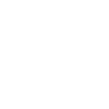
t = 0.00 s
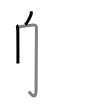
t = 2.50 s
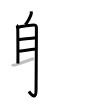
t = 5.25 s
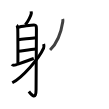
t = 7.75 s
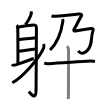
t = 10.50 s
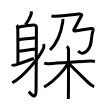
t = 13.00 s

The animated SVG that drew these frames (rendered in a browser with its animation timeline set to each time). Animation: 13 SMIL elements (animate=13); one cycle of 13.00 s.

<svg width="109px" height="109px" viewBox="0 0 px 109px" xmlns="http://www.w3.org/2000/svg" xmlns:xlink="http://www.w3.org/1999/xlink" xml:space="preserve" version="1.1"  baseProfile="full">
<path d="M31.08,11.39c0.02,0.27,0.33,1.47,0.27,1.86c-0.36,2.27-3.19,8.42-6.04,11.47" style="fill:none;stroke:black;stroke-width:3;opacity:0">
  <animate attributeType="CSS" attributeName="opacity" from="0" to="1" begin="0s" dur="1s" repeatCount="0" fill="freeze" />
</path>
<path d="M16.67,25.25c0.59,0.5,0.95,2.25,1.07,3.25c0.12,1,0.27,28.75,0.15,35" style="fill:none;stroke:black;stroke-width:3;opacity:0">
  <animate attributeType="CSS" attributeName="opacity" from="0" to="1" begin="1s" dur="1s" repeatCount="0" fill="freeze" />
</path>
<path d="M18.14,27.34c2.85-0.84,13.5-2.34,15.84-2.36c1.96-0.02,2.44,1.02,2.44,4.02c0,12.39-0.36,49.56-0.36,60.68c0,10.33-4.05,5.83-7.2,1.82" style="fill:none;stroke:black;stroke-width:3;opacity:0">
  <animate attributeType="CSS" attributeName="opacity" from="0" to="1" begin="2s" dur="1s" repeatCount="0" fill="freeze" />
</path>
<path d="M18.38,39.75c4.88-0.5,12.38-1.5,17.58-2" style="fill:none;stroke:black;stroke-width:3;opacity:0">
  <animate attributeType="CSS" attributeName="opacity" from="0" to="1" begin="3s" dur="1s" repeatCount="0" fill="freeze" />
</path>
<path d="M18.28,51.25C24.25,50.5,30.12,49.5,35.96,49" style="fill:none;stroke:black;stroke-width:3;opacity:0">
  <animate attributeType="CSS" attributeName="opacity" from="0" to="1" begin="4s" dur="1s" repeatCount="0" fill="freeze" />
</path>
<path d="M11.91,64.41c0.67,0.82,1.84,1.1,3.83,0.41c4.07-1.4,13.39-4.53,18.07-6.32" style="fill:none;stroke:black;stroke-width:3;opacity:0">
  <animate attributeType="CSS" attributeName="opacity" from="0" to="1" begin="5s" dur="1s" repeatCount="0" fill="freeze" />
</path>
<path d="M43.62,44c0.25,0.93,0.69,2.56,0,4.1C38.9,58.72,22.36,77.35,12.28,82.75" style="fill:none;stroke:black;stroke-width:3;opacity:0">
  <animate attributeType="CSS" attributeName="opacity" from="0" to="1" begin="6s" dur="1s" repeatCount="0" fill="freeze" />
</path>
<path d="M62.67,19.04c0.21,0.65,0.27,1.66,0.11,2.71c-1.19,7.8-4.03,19.9-12.7,28.28" style="fill:none;stroke:black;stroke-width:3;opacity:0">
  <animate attributeType="CSS" attributeName="opacity" from="0" to="1" begin="7s" dur="1s" repeatCount="0" fill="freeze" />
</path>
<path d="M51.49,15.9c1.28,0.4,3.12,0.49,4.39,0.4c9.88-0.67,13.32-1.39,22.84-2.33c2.38-0.24,3.57,0.94,2.75,2.02c-2.56,3.37-4.95,9.84-7.52,13.35c-0.51,0.69-0.18,1.9,1.28,1.62c4.21-0.81,11.78-1.98,15.81-2.52c2.19-0.29,2.35,1.21,2.01,2.02c-2.75,6.61,0.18,15.49-6.77,21.02c-4.14,3.29-6.59,1.35-8.05-0.54" style="fill:none;stroke:black;stroke-width:3;opacity:0">
  <animate attributeType="CSS" attributeName="opacity" from="0" to="1" begin="8s" dur="1s" repeatCount="0" fill="freeze" />
</path>
<path d="M44.24,63.19c1.52,0.49,3.25,0.65,4.99,0.49c8.9-0.81,27.72-1.63,41.17-2.58c1.73-0.12,2.82,0.08,4.56,0.43" style="fill:none;stroke:black;stroke-width:3;opacity:0">
  <animate attributeType="CSS" attributeName="opacity" from="0" to="1" begin="9s" dur="1s" repeatCount="0" fill="freeze" />
</path>
<path d="M66.58,46.64c1.08,0.43,1.95,1.93,1.95,2.82c0,9.11,0,44.11-0.22,49.54" style="fill:none;stroke:black;stroke-width:3;opacity:0">
  <animate attributeType="CSS" attributeName="opacity" from="0" to="1" begin="10s" dur="1s" repeatCount="0" fill="freeze" />
</path>
<path d="M68.51,62.44c-4.25,7.95-15.65,20.09-24.5,24.58" style="fill:none;stroke:black;stroke-width:3;opacity:0">
  <animate attributeType="CSS" attributeName="opacity" from="0" to="1" begin="11s" dur="1s" repeatCount="0" fill="freeze" />
</path>
<path d="M67.9,62.73c3.36,3.14,19.15,18.87,22.79,21.96c1.24,1.04,2.3,1.49,3.53,1.79" style="fill:none;stroke:black;stroke-width:3;opacity:0">
  <animate attributeType="CSS" attributeName="opacity" from="0" to="1" begin="12s" dur="1s" repeatCount="0" fill="freeze" />
</path>
</svg>
